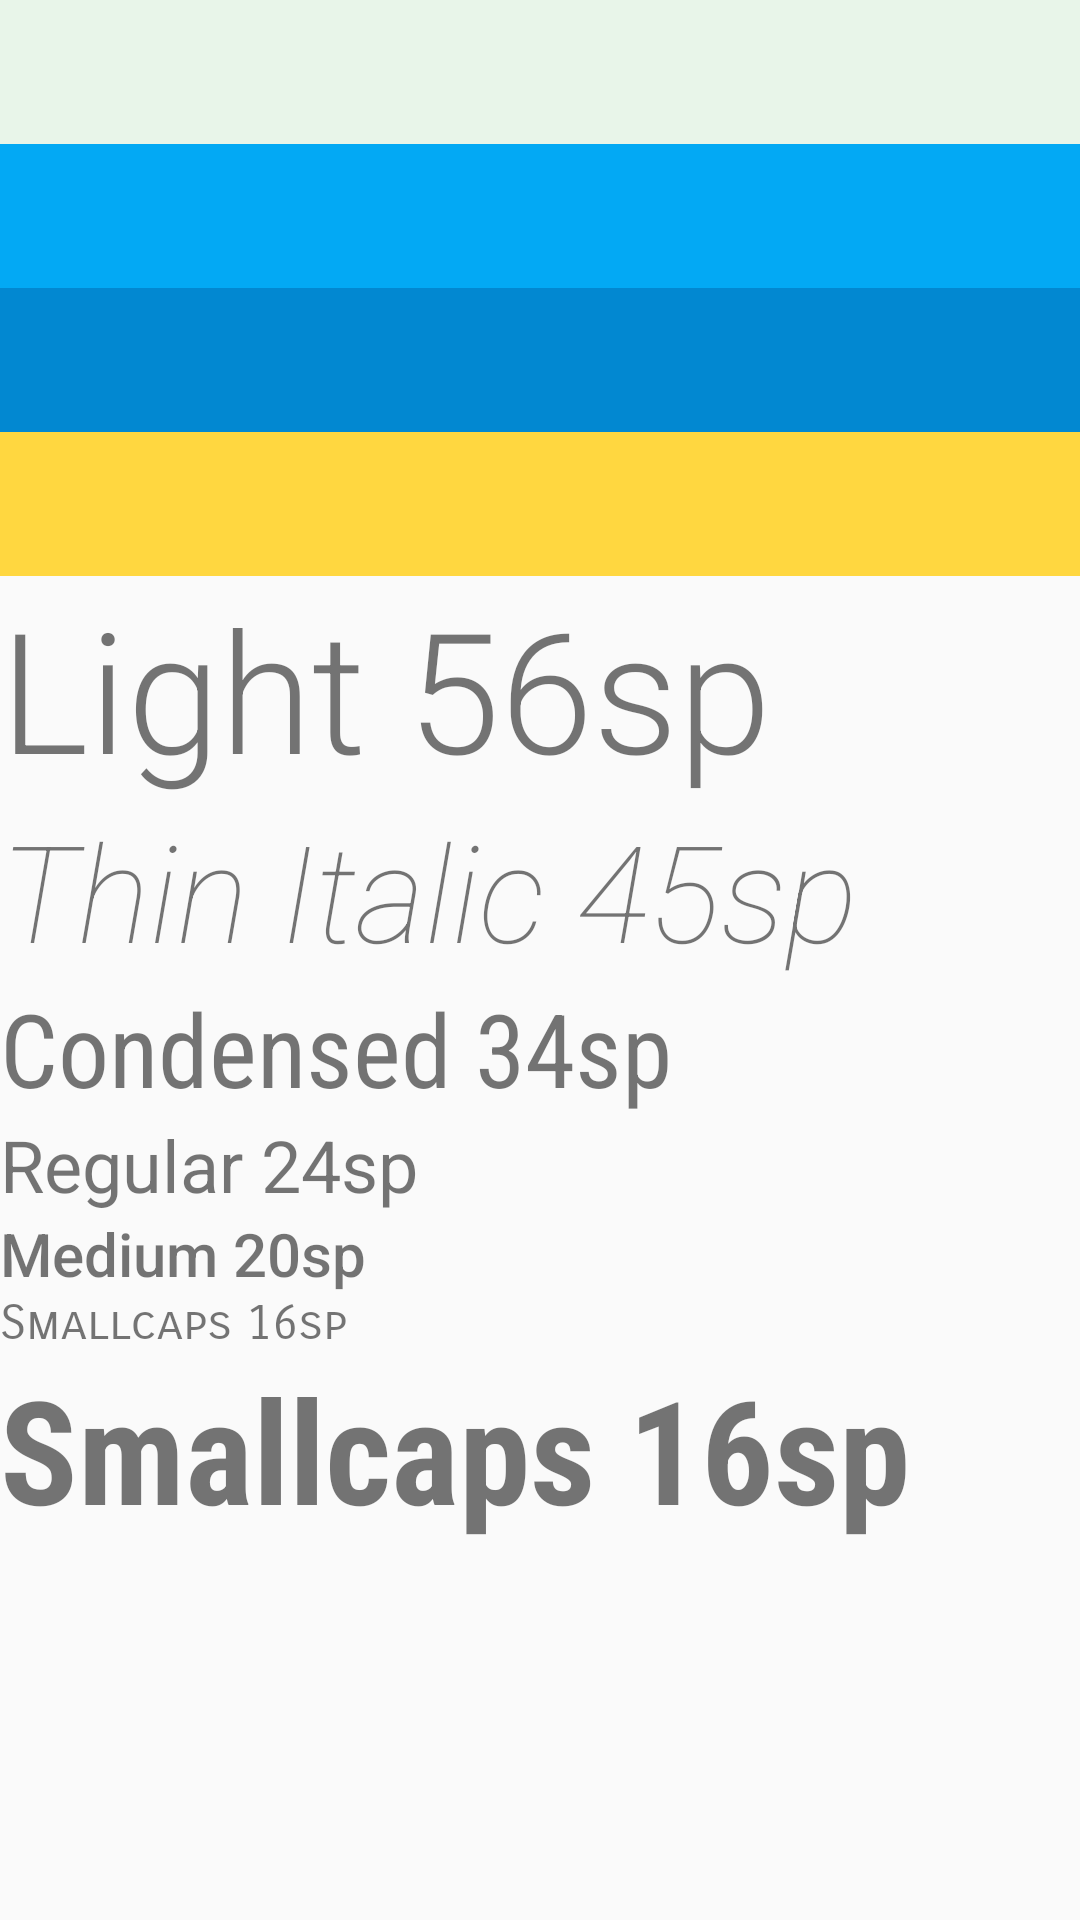

The Android layout XML behind this screen, and the referenced resources:
<!-- AndroidManifest.xml: application theme AppTheme -->
<!-- res/layout/activity_color_font.xml -->
<?xml version="1.0" encoding="utf-8"?>
<LinearLayout xmlns:android="http://schemas.android.com/apk/res/android"
    xmlns:tools="http://schemas.android.com/tools"
    android:id="@+id/activity_main"
    android:orientation="vertical"
    android:layout_width="match_parent"
    android:layout_height="match_parent"

    tools:context="com.yenimobile.myfavoritetoysudacity.polishAppFiles.ColorFontActivity">

    
    
    <View android:id="@+id/primaryLight"
        android:layout_width="match_parent"
        android:layout_height="48dp"
        android:background="@color/material50Green" />

    <View android:id="@+id/primary"
        android:layout_width="match_parent"
        android:layout_height="48dp"
        android:background="@color/colorPrimary" />

    <View android:id="@+id/primaryDark"
        android:layout_width="match_parent"
        android:layout_height="48dp"
        android:background="@color/colorPrimaryDark"/>

    <View android:id="@+id/accent"
        android:layout_width="match_parent"
        android:layout_height="48dp"
        android:background="@color/colorAccent"/>


    
    <TextView
        android:id="@+id/text56"
        android:layout_width="wrap_content"
        android:layout_height="wrap_content"
        android:text="@string/light_56"
        android:textSize="56sp"
        android:fontFamily="sans-serif-light"/>

    <TextView
        android:id="@+id/text45"
        android:layout_width="wrap_content"
        android:layout_height="wrap_content"
        android:text="@string/thin_italic_45"
        android:textSize="45sp"
        android:fontFamily="sans-serif-thin"
        android:textStyle="italic"/>

    <TextView
        android:id="@+id/text34"
        android:layout_width="wrap_content"
        android:layout_height="wrap_content"
        android:text="@string/condensed_34"
        android:textSize="34sp"
        android:fontFamily="sans-serif-condensed"/>

    <TextView
        android:id="@+id/text24"
        android:layout_width="wrap_content"
        android:layout_height="wrap_content"
        android:text="@string/reg_24"
        android:textSize="24sp"
        android:fontFamily="sans-serif" />

    <TextView
        android:id="@+id/text20"
        android:layout_width="wrap_content"
        android:layout_height="wrap_content"
        android:text="@string/medium_20"
        android:textSize="20sp"
        android:fontFamily="sans-serif-medium"/>

    
    <TextView
        android:id="@+id/text16"
        android:layout_width="wrap_content"
        android:layout_height="wrap_content"
        android:text="@string/smallcaps_16"
        android:textSize="16sp"
        android:fontFamily="sans-serif-smallcaps"/>

    <TextView
        android:id="@+id/text48"
        android:layout_width="wrap_content"
        android:layout_height="wrap_content"
        android:text="@string/smallcaps_16"
        android:textSize="48sp"
        android:fontFamily="sans-serif-condensed"
        android:textStyle="bold"/>


</LinearLayout>
<!-- resources referenced by this layout -->
<resources>
  <color name="colorAccent">#FFD740</color>
  <color name="colorPrimary">#03A9F4</color>
  <color name="colorPrimaryDark">#0288D1</color>
  <color name="material50Green">#E8F5E9</color>
  <string name="condensed_34">Condensed 34sp</string>
  <string name="light_56">Light 56sp</string>
  <string name="medium_20">Medium 20sp</string>
  <string name="reg_24">Regular 24sp</string>
  <string name="smallcaps_16">Smallcaps 16sp</string>
  <string name="thin_italic_45">Thin Italic 45sp</string>
  <style name="AppTheme" parent="Theme.AppCompat.Light.DarkActionBar">
          
          <item name="colorPrimary">@color/colorPrimary</item>
          <item name="colorPrimaryDark">@color/colorPrimaryDark</item>
          <item name="colorAccent">@color/colorAccent</item>
          <item name="preferenceTheme">@style/PreferenceThemeOverlay</item>
      </style>
</resources>
